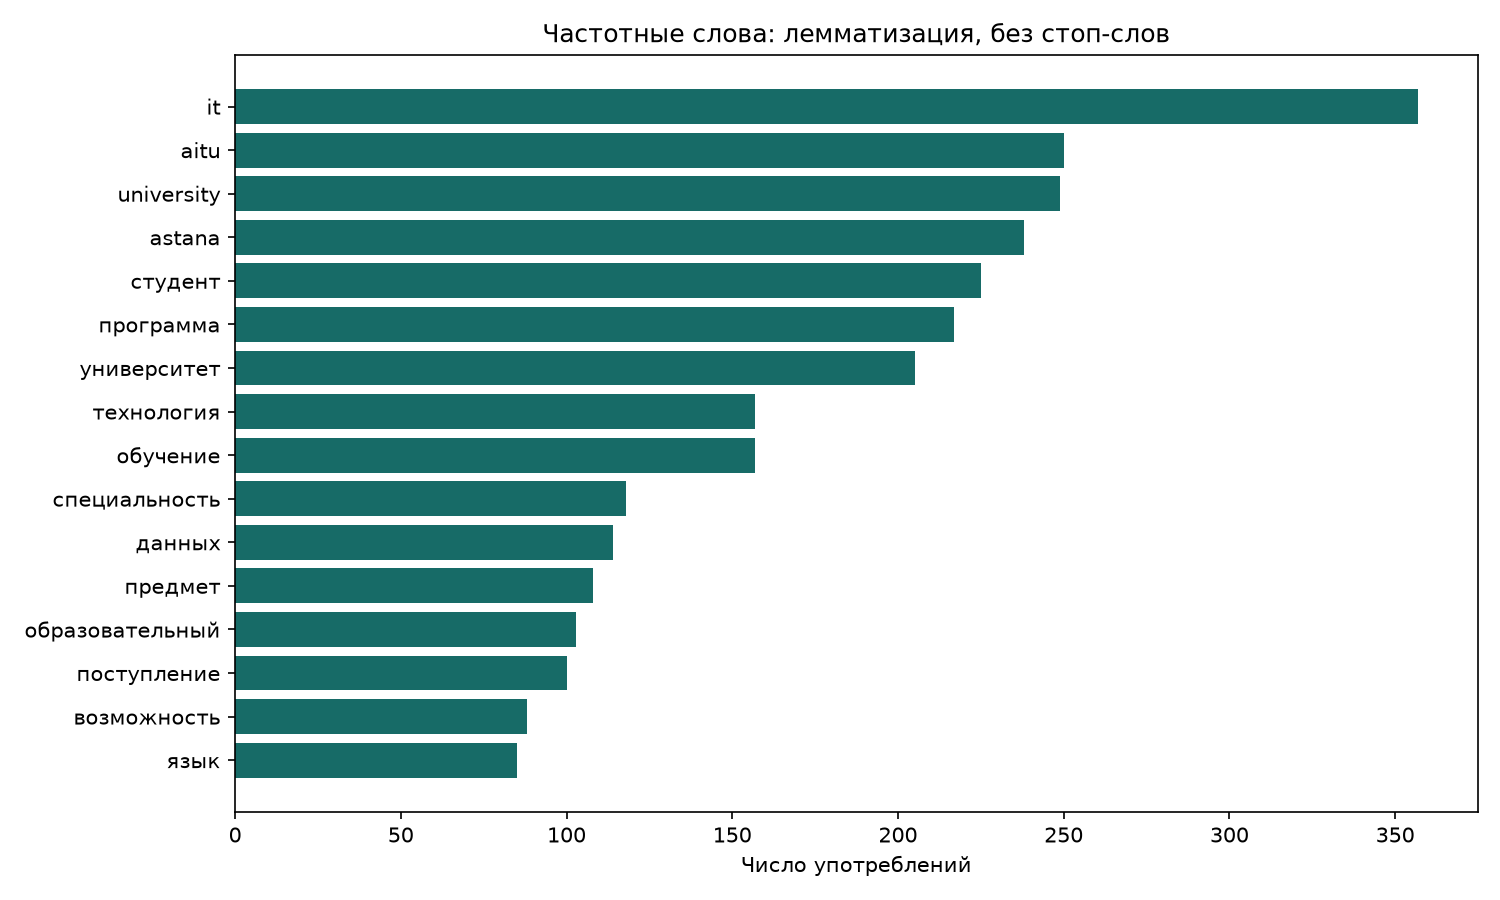

The data file committed next to this chart (first rows):
term, count
it, 357
aitu, 250
university, 249
astana, 238
студент, 225
программа, 217
университет, 205
технология, 157
обучение, 157
специальность, 118
данных, 114
предмет, 108
образовательный, 103
поступление, 100
возможность, 88
язык, 85
система, 79
управление, 79
балл, 79
информационный, 78
область, 78
образование, 72
предоставлять, 72
проект, 68
and, 67
наука, 66
включать, 65
также, 64
мочь, 64
анализ, 61
ента, 59
основа, 59
код, 56
сдать, 55
профильный, 55
компьютерный, 53
экзамен, 53
science, 53
of, 53
скидка, 52
выпускник, 52
бакалавриат, 51
магистратура, 50
2, 50
test, 50
1, 49
каковой, 48
нужно, 48
умный, 48
который, 46
военный, 46
technologies, 46
учебный, 45
поступить, 45
математика, 45
различный, 45
предоставляться, 45
предлагать, 44
excellence, 43
организация, 42
... 2,286 more rows
